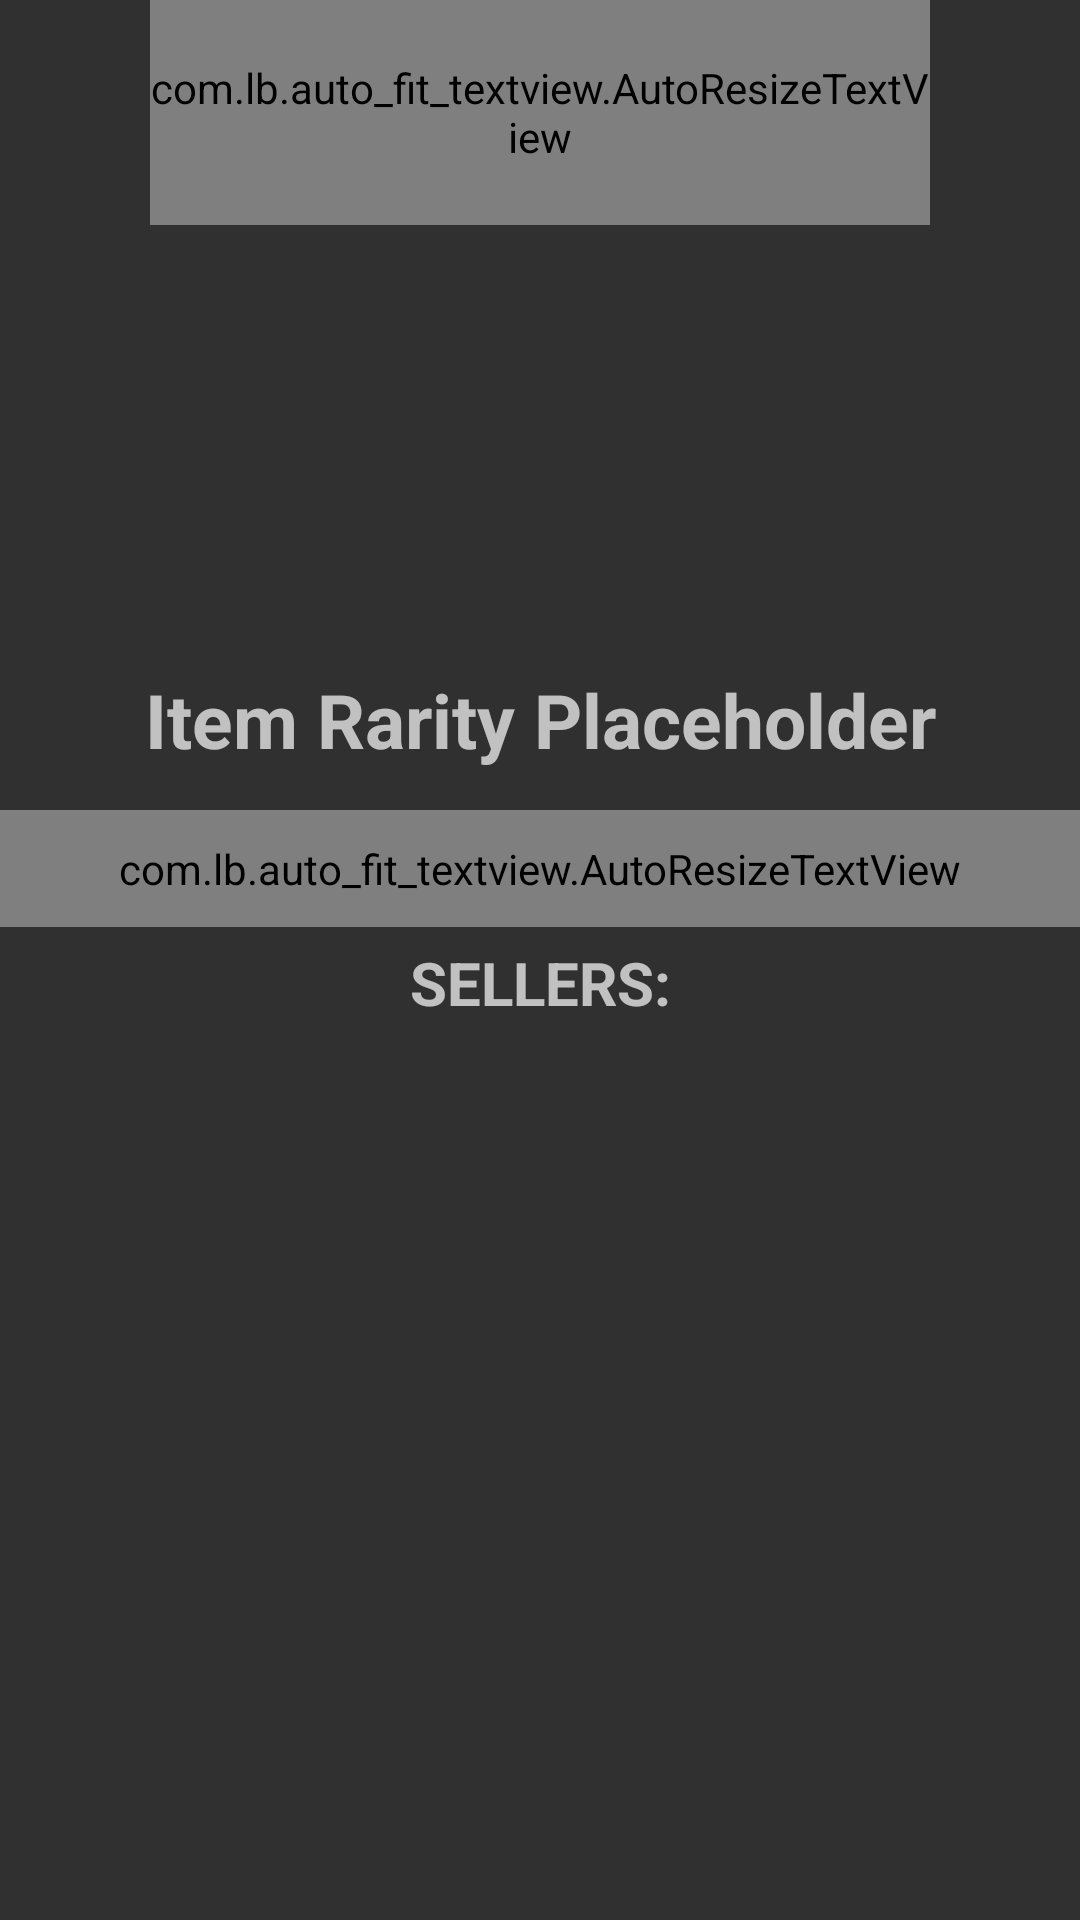

Layout XML and referenced resources for this Android screen:
<!-- AndroidManifest.xml: application theme Theme.WFMarket -->
<!-- res/layout/fragment_item_details.xml -->
<?xml version="1.0" encoding="utf-8"?>
<RelativeLayout xmlns:android="http://schemas.android.com/apk/res/android"
    android:layout_height="match_parent"
    android:layout_width="match_parent"
    xmlns:app="http://schemas.android.com/apk/res-auto"
    android:id="@+id/relativeLayout"
    xmlns:tools="http://schemas.android.com/tools">

    <LinearLayout
        android:id="@+id/linearLayout"
        android:layout_width="match_parent"
        android:layout_height="match_parent"
        android:orientation="vertical">

        <LinearLayout
            android:layout_width="match_parent"
            android:layout_height="wrap_content"
            android:orientation="horizontal">

            <com.lb.auto_fit_textview.AutoResizeTextView
                android:id="@+id/itemTitle"
                android:layout_width="wrap_content"
                android:layout_height="75dp"
                android:layout_marginLeft="50dp"
                android:gravity="center"
                android:textColor="@color/white"
                android:maxLines="2"
                android:text="Item Title Placeholder that should shrink once theres too much"
                android:textSize="30sp"
                android:layout_weight="1"/>

            <Button
                android:id="@+id/wikiLinkButton"
                android:layout_width="30dp"
                android:layout_height="30dp"
                android:fitsSystemWindows="true"
                android:layout_gravity="center"
                android:scaleType="fitCenter"
                android:layout_marginHorizontal="10dp"
                android:background="@drawable/ic_info_icon"/>

        </LinearLayout>

        <ImageView
            android:id="@+id/itemImage"
            android:layout_width="match_parent"
            android:layout_height="125dp"
            android:layout_marginTop="10dp"
            android:layout_gravity="center_horizontal"
            android:src="@drawable/ic_launcher_background" />

        <TextView
            android:id="@+id/itemRarity"
            android:layout_width="match_parent"
            android:layout_height="50dp"
            android:gravity="center"
            android:layout_marginTop="5dp"
            android:textStyle="bold"
            android:text="Item Rarity Placeholder"
            android:textSize="25sp" />

        <com.lb.auto_fit_textview.AutoResizeTextView
            android:id="@+id/itemDescription"
            android:layout_width="match_parent"
            android:layout_height="wrap_content"
            android:layout_marginTop="5dp"
            android:gravity="center"
            android:maxLines="5"
            android:padding="10dp"
            android:text="Item Description "
            android:textSize="20sp" />

        <ScrollView
            android:layout_width="match_parent"
            android:layout_height="wrap_content">

            <LinearLayout
                android:layout_width="match_parent"
                android:layout_height="wrap_content"
                android:orientation="vertical">

                <GridView
                    android:id="@+id/itemInSetGridView"
                    android:layout_width="match_parent"
                    android:layout_height="match_parent"
                    android:gravity="center"
                    android:horizontalSpacing="5dp"
                    android:numColumns="3"
                    android:verticalSpacing="3dp"
                    android:background="@color/black"
                    tools:listitem="@layout/cardview_item_in_set" />

                <TextView
                    android:layout_width="match_parent"
                    android:layout_height="wrap_content"
                    android:layout_marginTop="5dp"
                    android:gravity="center"
                    android:text="Sellers:"
                    android:textAllCaps="true"
                    android:textSize="20sp"
                    android:textStyle="bold" />

                <ListView
                    android:id="@+id/sellerListView"
                    android:layout_width="match_parent"
                    android:layout_height="match_parent"
                    android:background="@color/design_default_color_primary" />

            </LinearLayout>
        </ScrollView>
    </LinearLayout>
</RelativeLayout>
<!-- res/layout/cardview_item_in_set.xml (included above) -->
<?xml version="1.0" encoding="utf-8"?>
<LinearLayout xmlns:android="http://schemas.android.com/apk/res/android"
    android:layout_width="match_parent"
    android:layout_height="wrap_content"
    xmlns:app="http://schemas.android.com/apk/res-auto">

    <androidx.cardview.widget.CardView
        android:id="@+id/cardView"
        android:layout_width="match_parent"
        android:layout_height="125dp"
        app:cardCornerRadius="15dp"
        app:cardElevation="5dp"
        app:cardPreventCornerOverlap="false"
        app:cardUseCompatPadding="true">

        <LinearLayout
            android:layout_width="wrap_content"
            android:layout_height="wrap_content"
            android:weightSum="2"
            android:orientation="vertical">

            <com.lb.auto_fit_textview.AutoResizeTextView
                android:id="@+id/itemTitle"
                android:layout_width="match_parent"
                android:layout_height="35dp"
                android:layout_gravity="center_horizontal"
                android:layout_marginTop="5dp"
                android:text="Test text name th alskjdf;lakjsdf ;lkjasdf at should cut off at large titles"
                android:textSize="20sp"
                android:layout_weight="1"
                android:maxLines="2"
                android:textAlignment="center"
                android:textStyle="bold" />

            <ImageView
                android:id="@+id/itemImage"
                android:layout_width="match_parent"
                android:layout_height="65dp"
                android:scaleType="fitCenter"
                android:adjustViewBounds="true"
                android:fitsSystemWindows="true"
                android:src="@drawable/ic_launcher_background" />

        </LinearLayout>

    </androidx.cardview.widget.CardView>

</LinearLayout>
<!-- resources referenced by this layout -->
<resources>
  <color name="black">#FF000000</color>
  <color name="white">#FFFFFFFF</color>
  <style name="Theme.WFMarket" parent="Theme.AppCompat.NoActionBar">
          
          <item name="colorPrimary">@color/purple_500</item>
          <item name="colorPrimaryVariant">@color/purple_700</item>
          <item name="colorOnPrimary">@color/white</item>
          
          <item name="colorSecondary">@color/teal_200</item>
          <item name="colorSecondaryVariant">@color/teal_700</item>
          <item name="colorOnSecondary">@color/black</item>
          
          <item name="android:statusBarColor">?attr/colorPrimaryVariant</item>
          
      </style>
  <color name="purple_500">#FF6200EE</color>
  <color name="purple_700">#FF3700B3</color>
  <color name="teal_200">#FF03DAC5</color>
  <color name="teal_700">#FF018786</color>
</resources>
